Dataset: data (GitHub, Yashdot2005/VisionGuard). Classes: defective, normal.

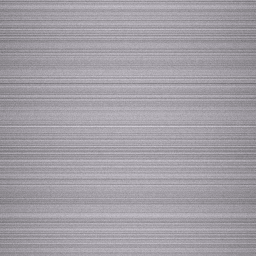
Label: normal

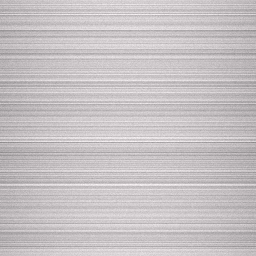
Label: normal

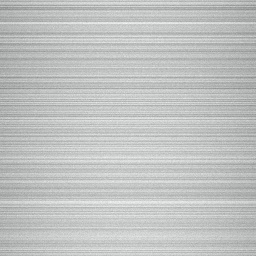
Label: normal

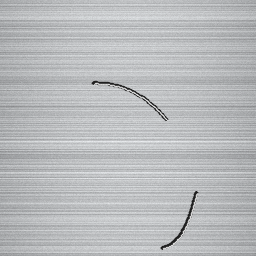
Label: defective

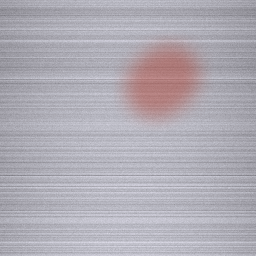
Label: defective

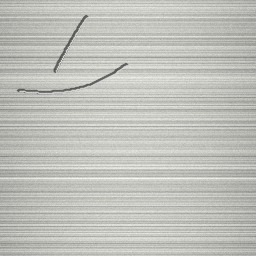
Label: defective
